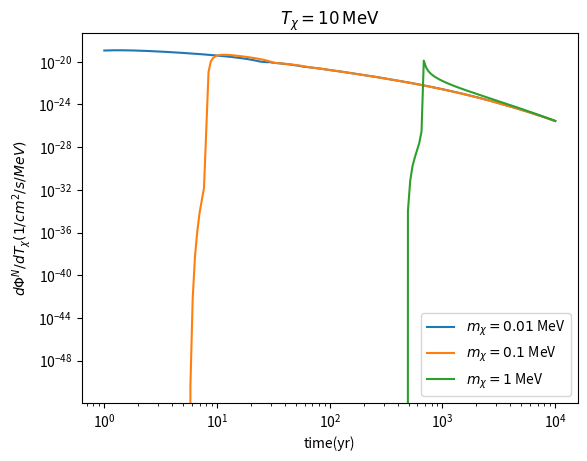

Reproduce this figure in Python.
import numpy as np
import scipy.integrate as integrate
import matplotlib.pyplot as plt
from scipy.optimize import root_scalar
import scipy.optimize as opt
# Global constants
# light speed, cm
c = 3*1e10
# kpc to cm
kpc2cm = 3.08*1e21
# erg to MeV
erg2MeV = 624150.913
# year in seconds
yr = 31536000

# Physical Parameter

# DM Halo Model
Rho_0 = 3363 #MeV
Rs = 1*kpc2cm #Scale Radius
Rt = 15*kpc2cm #Tidal Radius
model_type = 'Hernquist'

# SN
Lnu = 1e52*erg2MeV 
R = 50*kpc2cm

# Cross Section
cs = 1e-45

# First Part: Find g(alpha,Ev,mx)
def Gamma_Ev(Ev,mx):
    return (Ev + mx)/((mx**2+2*mx*Ev)**0.5)

def g(alpha, Ev,mx):
    gamma = Gamma_Ev(Ev,mx)
    beta = 1/(1-gamma**(-2))**(-0.5)
    sec = 1/np.cos(alpha)

    # Artificial Criterium 1
    # Avoid Backward Scattering

    if alpha<np.pi/2: 
        return sec**3/np.pi*(1-beta**2)/(sec**2-beta**2)**2
    else:
        return 0

# Second Part: NFW Number Density Function. n_chi(r,Rho_0,mx,model_type)
def n_chi(r,Rho_0,mx,model_type):
    x = r/Rs
    xt = Rt/Rs
    
    if model_type =='NFW':
        return Rho_0/mx/(x*((1.+x)**2))
    elif model_type == 'Hernquist':
        if r>Rt:
            return 0
        return Rho_0/mx/(x*((1.+x)**3))

# Third Part: SN Neutrino Energy Distribution Function. dnv_dEv(r,Ev)
def dnv_dEv(r,Ev):
    L = Lnu/(4*np.pi*r**2*c)

    def fv(Ev,Tnu):
        # Fermi-Dirac distribution
        return (1/18.9686)*(1/Tnu**3)*(Ev**2/(np.exp(Ev/Tnu - 3)+1))
    
    nue_dist = fv(Ev,2.76)/11
    nueb_dist = fv(Ev,4.01)/16
    # total 4 species for x
    nux_dist = fv(Ev,6.26)/25
    
    return L*(nue_dist+nueb_dist+4*nux_dist)



# Fourth Part: As a function of Tchi

def _Ev(Tx,mx,alpha):
    """
    Calculate the neutrino energy to produce DM kinetic energy at
    lab frame scattering angle alpha via analytical expression
    
    Input
    ------
    Tx: DM kinetic energy
    mx: DM mass
    alpha: scattering angle in lab frame
    
    Output
    Ev: the corresponding neutrino energy
    """
    if alpha==0:
        return Tx+0.5*(Tx**2+2*Tx*mx)**0.5

    Ev = -2*mx + Tx + np.sqrt((2*mx + Tx)**2 + 8*mx*Tx*np.tan(alpha)**(-2)) \
            + np.sqrt(2*Tx*(2*mx + Tx + 4*mx*np.tan(alpha)**(-2)+   \
                    + np.sqrt((2*mx + Tx)**2 + 8*mx*Tx*np.tan(alpha)**(-2))))
    return Ev/4

def dEvdTx(Tx,mx,alpha):
    """
    Calculate dEv/dTx via analytical expression
    
    Input
    ------
    Tx: DM kinetic energy
    mx: DM mass
    alpha: scattering angle in lab frame
    dTx: arbitrarity small number, default 1e-5
    
    Output
    ------
    tuple: dEv/dTx
    """
    if alpha==0:
        return 1+0.5*(Tx+mx)/(Tx**2+2*Tx*mx)**0.5
    v1 = 4*mx*Tx + 8*mx*Tx*np.tan(alpha)**(-2)
    v2 = np.sqrt((2*mx + Tx)**2 + 8*mx*Tx*np.tan(alpha)**(-2))
    v3 = 2*Tx + np.sqrt(2*Tx*(2*mx + Tx + 4*mx*np.tan(alpha)**(-2) + v2))
    v4 = 8*Tx*v2
    return (v1 + (Tx + v2)*v3)/v4

# Fifth Part: Root Finding Fuction of alpha, r when cos, t, and vx are given. Root_Finding(cos, t,vx,R)
def Root_Finding(cos, t,vx,R = 8.5):
    l = (-(4*vx**2*(R**2-(c*t)**2)*(c**2-vx**2) + vx**2*(2*c**2*t-2*R*cos*vx)**2 )**(0.5) + vx*(2*c**2*t-2*R*cos*vx) )/(2*(c**2-vx**2))
    r = (l**2 + R**2 - 2 *l *R*cos)**0.5
    alpha = np.arccos( (r**2 + R**2 - l**2)/(2*R*r) ) + np.arccos(cos)

    # Artificial Criterium 2
    # Avoid Unphysical Geometry
    flag = True
    if l < 0 or r < 0 or np.isnan(alpha):
        flag = False
    else:
        flag = True

    return l,r,alpha,flag


# Sixth Part: Emmissivity and integrate it. j(r,E_nu,alpha)
def j(r,Ev,alpha,mx):
    print(n_chi(r,Rho_0,mx,model_type),dnv_dEv(r,Ev) ,g(alpha,Ev,mx))
    return c *cs *n_chi(r,Rho_0,mx,model_type) *dnv_dEv(r,Ev) *g(alpha,Ev,mx)



def dbdmflux_dTx(t,R,Tx,mx):
    tau  = 10.
    t = t+R/c
    vx = (Tx*(Tx + 2*mx))**0.5/(Tx+mx) *c # Natural Unit
    #print(Tx,1-vx/c)
    def j_base(cos):
        l,r,alpha,Flag = Root_Finding(cos,t,vx,R)
        Ev = _Ev(Tx,mx,alpha)
        dEv_dTx = dEvdTx(Tx,mx,alpha)
        if(Flag==False):
            return 0
        else:
            return vx *cs *n_chi(r,Rho_0,mx,model_type) *dnv_dEv(r,Ev) *g(alpha,Ev,mx)*dEv_dTx
        
    result = integrate.quad(j_base,0.99999,1)[0]
    result += integrate.quad(j_base,0.9999,0.99999)[0]
    result += integrate.quad(j_base,0.999,0.9999)[0]
    result += integrate.quad(j_base,0.99,0.999)[0]
    result += integrate.quad(j_base,0.9,0.99)[0]
    result += integrate.quad(j_base,0,0.9)[0]
    
    return 2*np.pi*c*tau*result

def bdmflux(t,R,mx):
    def f(Tx):
        return dbdmflux_dTx(t,R,Tx,mx)
    result = integrate.quad(f,0,10)[0]

    return result

def dNum_dTx(R,Tx,mx):
    tau  = 10.
    vx = (Tx*(Tx + 2*mx))**0.5/(Tx+mx) *c # Natural Unit
    fix = 1e-45
    def f_base(cos,r):
        sin_theta = (1.-cos*cos)**0.5
        alpha = np.arcsin(sin_theta/r*R)
        Ev = _Ev(Tx,mx,alpha)
        dEv_dTx = dEvdTx(Tx,mx,alpha)
        #print(alpha, Ev,dEv_dTx)
        if np.isnan(alpha) or np.isnan(Ev) or np.isnan(dEv_dTx):
            return 0
        return vx/c  *fix*n_chi(r,Rho_0,mx,model_type) *dnv_dEv(r,Ev) *g(alpha,Ev,mx)*dEv_dTx

    def integral(r):
        return integrate.quad(f_base,0,1,args=(r))[0]


    result = integrate.quad(integral, 0,R)[0]/fix
    result *= 2*np.pi*tau *Tx*cs      
    #print(result)
    return result

def dNum_dTx_Single(R,Tx,mx):
    tau  = 10.

    def f_base(r):
        Ev = _Ev(Tx,mx,0)
        dEv_dTx = dEvdTx(Tx,mx,0)
        if  np.isnan(Ev) or np.isnan(dEv_dTx):
            print(Ev,dEv_dTx)
            return 0
        return n_chi(r,Rho_0,mx,model_type) *dnv_dEv(r,Ev) *dEv_dTx*(r**2)/(R**2)

    result = integrate.quad(f_base, 0.01*R,R)[0]
    result *= 2*np.pi*tau *Tx*cs      
    print(result)
    return result

def position(t,R,Tx,mx):
    t = t+R/c
    vx = (Tx*(Tx + 2*mx))**0.5/(Tx+mx) *c # Natural Unit
    x = []
    y = []
    def ls(cos):
        l,r,alpha,Flag = Root_Finding(cos,t,vx,R)
        if Flag==False:
            return -1
        return l
    cos = np.logspace(np.log10(1),np.log10(0.001),100)
    cos = np.ones(100)-cos
    for i in range(len(cos)):
        if ls(cos[i])>0:
            x.append(R-ls(cos[i])*cos[i])
            y.append(ls(cos[i])*(1-cos[i]*cos[i])**0.5)
    x = np.array(x)
    y = np.array(y)
    return x,y

# Main
mode = 'flux'
# All in MeV
mx1 = 0.01
mx2 = 0.1
mx3 = 1
Tx = 10



if mode=='flux':
    # years
    yrls=np.logspace(0,4,200)

    fluxmx1=[]
    for y in yrls:
        fluxmx1.append(dbdmflux_dTx(y*yr,R ,10.,mx1))

    fluxmx2=[]
    for y in yrls:
        fluxmx2.append(dbdmflux_dTx(y*yr,R ,10.,mx2))
    
    fluxmx3=[]
    for y in yrls:
        fluxmx3.append(dbdmflux_dTx(y*yr,R ,10.,mx3))

    plt.plot(yrls,fluxmx1,label='$m_\chi=0.01$ MeV')
    plt.plot(yrls,fluxmx2,label='$m_\chi=0.1$ MeV')
    plt.plot(yrls,fluxmx3,label='$m_\chi=1$ MeV')
    plt.xscale('log')
    plt.yscale('log')
    plt.xlabel('time(yr)')
    plt.ylabel(r'$d\Phi^N/dT_\chi(1/cm^2/s/MeV)$')
    plt.title(r'$T_\chi = 10\,{\rm MeV}$')
    plt.legend(loc='best')
    #plt.ylim(1,500)
    plt.show()

elif mode=='total_flux':
    # years
    yrls=np.logspace(0,4,200)

    fluxmx1=[]
    for y in yrls:
        fluxmx1.append(bdmflux(y*yr,R ,1e-3))# mx = 1keV

    plt.plot(yrls,fluxmx1,label='$m_\chi=1$ keV')
    plt.xscale('log')
    plt.yscale('log')
    plt.xlabel('yr')
    plt.ylabel(r'$Phi^N(1/cm^2/s)$')
    plt.title(r'$Total Flux vs. Time$')
    plt.legend(loc='best')
    plt.show()

elif mode=='2D_plot':
    # years
    #t = 

    x1,y1 =position(100*yr,R,10,0.001)
    x2,y2 =position(1000*yr,R,10,0.001)
    x_line = np.linspace(0,R,1000)
    y_line = np.zeros(1000)

    plt.plot(x1,y1,label='t=100 yr')
    plt.plot(x2,y2,label='t=1000 yr')
    plt.plot(x_line,y_line)

    plt.legend(loc='best')
    plt.show()

elif mode=='num':
    # Tx
    Tx = np.logspace(-4,1,200)
    DMnum=[]
    for y in Tx:
        DMnum.append(dNum_dTx_Single(R,y,300))

    plt.plot(Tx*1e3,DMnum)

    plt.xscale('log')
    plt.yscale('log')
    plt.xlabel('Tx(keV)')
    plt.ylabel(r'$T_\chi d\Phi^N/dT_\chi(cm^-2 s^-1)$')
    plt.title(r'$m_\chi=300$ MeV')

    plt.show()


